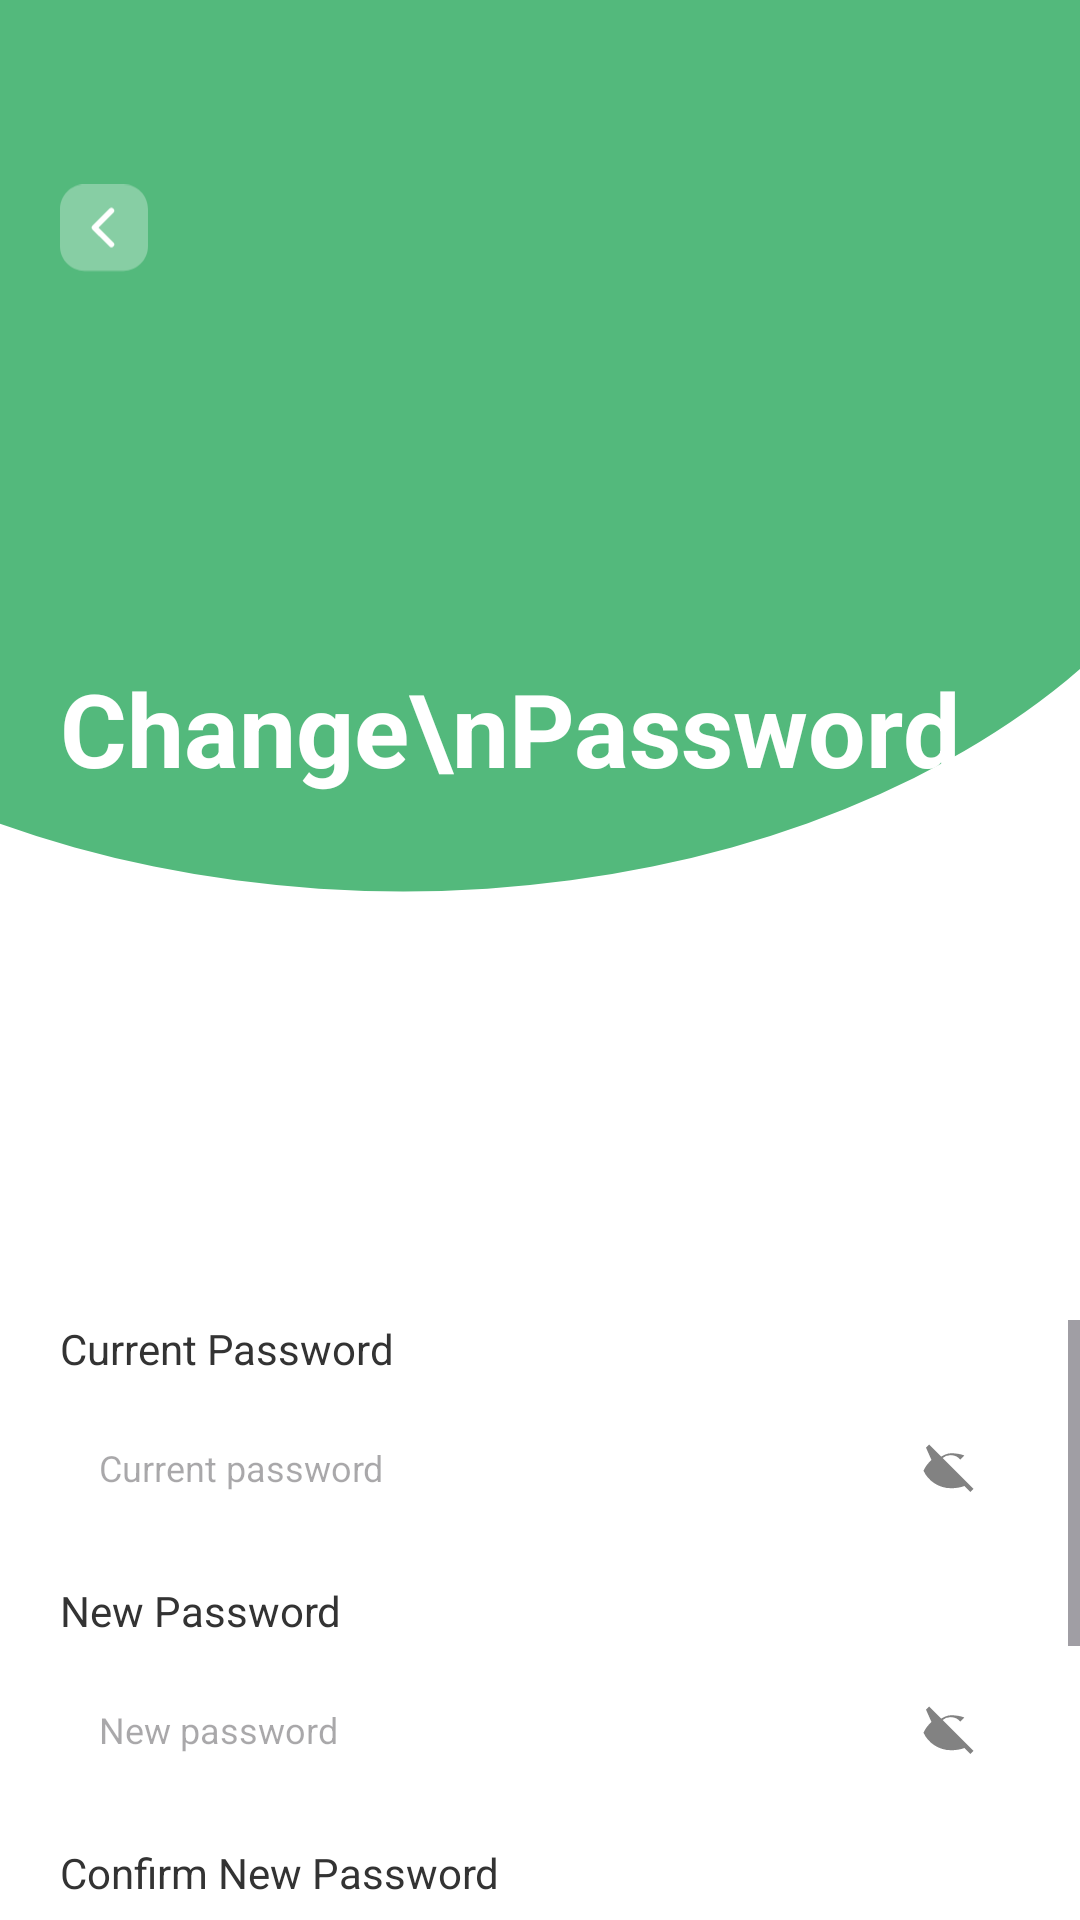

This screen was rendered from an Android layout file. Write that file and the resources it references.
<!-- AndroidManifest.xml: application theme Theme.GrocHub -->
<!-- res/layout/activity_change_password.xml -->
<?xml version="1.0" encoding="utf-8"?>
<LinearLayout xmlns:android="http://schemas.android.com/apk/res/android"
    xmlns:app="http://schemas.android.com/apk/res-auto"
    android:id="@+id/main"
    android:layout_width="match_parent"
    android:layout_height="match_parent"
    android:background="@drawable/welcome_page_background"
    android:orientation="vertical">

    <RelativeLayout
        android:layout_width="match_parent"
        android:layout_height="wrap_content"
        android:layout_marginBottom="12dp">

        <LinearLayout
            android:layout_width="match_parent"
            android:layout_height="wrap_content"
            android:orientation="vertical">
            <ImageView
                android:id="@+id/iv_back"
                android:layout_width="30dp"
                android:layout_height="30dp"
                android:layout_marginTop="61dp"
                android:layout_marginStart="20dp"
                android:src="@drawable/back_button_trasparent"
                app:tint="@color/white" />
        </LinearLayout>

        <LinearLayout
            android:layout_width="match_parent"
            android:layout_height="wrap_content"
            android:orientation="horizontal">

            <TextView
                android:layout_width="wrap_content"
                android:layout_height="wrap_content"
                android:layout_marginStart="20dp"
                android:layout_marginTop="220dp"
                android:layout_marginBottom="60dp"
                android:text="Change\nPassword"
                android:textColor="#FFFFFF"
                android:textSize="34sp"
                android:textStyle="bold" />

            <ImageView
                android:layout_width="wrap_content"
                android:layout_height="wrap_content"
                android:layout_marginStart="60dp"
                android:layout_marginTop="110dp"
                android:background="@drawable/loginman"
                android:alpha="0.8" />
        </LinearLayout>
    </RelativeLayout>

    <ScrollView
        android:layout_width="match_parent"
        android:layout_height="match_parent"
        android:fillViewport="true">

        <LinearLayout
            android:layout_width="match_parent"
            android:layout_height="wrap_content"
            android:orientation="vertical"
            android:paddingBottom="30dp">

            <TextView
                android:layout_width="wrap_content"
                android:layout_height="wrap_content"
                android:layout_marginStart="20dp"
                android:layout_marginBottom="7dp"
                android:text="Current Password"
                android:textColor="#333333"
                android:textSize="14sp" />

            <LinearLayout
                android:layout_width="match_parent"
                android:layout_height="wrap_content"
                android:layout_marginHorizontal="20dp"
                android:layout_marginBottom="15dp"
                android:background="@drawable/cr10bf2f2f2"
                android:gravity="center_vertical"
                android:orientation="horizontal"
                android:paddingEnd="13dp">

                <EditText
                    android:id="@+id/et_current_password"
                    android:layout_width="0dp"
                    android:layout_height="wrap_content"
                    android:layout_weight="1"
                    android:background="@null"
                    android:hint="Current password"
                    android:inputType="textPassword"
                    android:paddingHorizontal="13dp"
                    android:paddingVertical="15dp"
                    android:textColor="@color/black"
                    android:textSize="12sp" />

                <ImageView
                    android:id="@+id/iv_toggle_current"
                    android:layout_width="20dp"
                    android:layout_height="20dp"
                    android:src="@drawable/ic_eye_closed"
                    app:tint="#828282" />
            </LinearLayout>

            <TextView
                android:layout_width="wrap_content"
                android:layout_height="wrap_content"
                android:layout_marginStart="20dp"
                android:layout_marginBottom="7dp"
                android:text="New Password"
                android:textColor="#333333"
                android:textSize="14sp" />

            <LinearLayout
                android:layout_width="match_parent"
                android:layout_height="wrap_content"
                android:layout_marginHorizontal="20dp"
                android:layout_marginBottom="15dp"
                android:background="@drawable/cr10bf2f2f2"
                android:gravity="center_vertical"
                android:orientation="horizontal"
                android:paddingEnd="13dp">

                <EditText
                    android:id="@+id/et_new_password"
                    android:layout_width="0dp"
                    android:layout_height="wrap_content"
                    android:layout_weight="1"
                    android:background="@null"
                    android:hint="New password"
                    android:inputType="textPassword"
                    android:paddingHorizontal="13dp"
                    android:paddingVertical="15dp"
                    android:textColor="@color/black"
                    android:textSize="12sp" />

                <ImageView
                    android:id="@+id/iv_toggle_new"
                    android:layout_width="20dp"
                    android:layout_height="20dp"
                    android:src="@drawable/ic_eye_closed"
                    app:tint="#828282" />
            </LinearLayout>

            <TextView
                android:layout_width="wrap_content"
                android:layout_height="wrap_content"
                android:layout_marginStart="20dp"
                android:layout_marginBottom="7dp"
                android:text="Confirm New Password"
                android:textColor="#333333"
                android:textSize="14sp" />

            <LinearLayout
                android:layout_width="match_parent"
                android:layout_height="wrap_content"
                android:layout_marginHorizontal="20dp"
                android:layout_marginBottom="35dp"
                android:background="@drawable/cr10bf2f2f2"
                android:gravity="center_vertical"
                android:orientation="horizontal"
                android:paddingEnd="13dp">

                <EditText
                    android:id="@+id/et_confirm_password"
                    android:layout_width="0dp"
                    android:layout_height="wrap_content"
                    android:layout_weight="1"
                    android:background="@null"
                    android:hint="Re-enter new password"
                    android:inputType="textPassword"
                    android:paddingHorizontal="13dp"
                    android:paddingVertical="15dp"
                    android:textColor="@color/black"
                    android:textSize="12sp" />

                <ImageView
                    android:id="@+id/iv_toggle_confirm"
                    android:layout_width="20dp"
                    android:layout_height="20dp"
                    android:src="@drawable/ic_eye_closed"
                    app:tint="#828282" />
            </LinearLayout>

            <LinearLayout
                android:id="@+id/btn_update_password"
                android:layout_width="match_parent"
                android:layout_height="wrap_content"
                android:layout_marginHorizontal="20dp"
                android:background="@drawable/cr10b4bad73"
                android:clickable="true"
                android:elevation="5dp"
                android:focusable="true"
                android:gravity="center"
                android:orientation="vertical"
                android:paddingVertical="16dp">

                <TextView
                    android:id="@+id/tv_btn_text"
                    android:layout_width="wrap_content"
                    android:layout_height="wrap_content"
                    android:text="Update Password"
                    android:textColor="#FFFFFF"
                    android:textSize="18sp"
                    android:textStyle="bold" />
            </LinearLayout>

        </LinearLayout>
    </ScrollView>
</LinearLayout>
<!-- resources referenced by this layout -->
<resources>
  <color name="black">#FF000000</color>
  <color name="white">#FFFFFFFF</color>
  <!-- drawable back_button_trasparent (drawable) -->
  <vector xmlns:android="http://schemas.android.com/apk/res/android"
      android:width="32dp"
      android:height="31dp"
      android:viewportWidth="32"
      android:viewportHeight="31">
      <path
          android:fillColor="#4D000000"
          android:pathData="M0 8.69c0-2.3 0.92-4.52 2.55-6.14 1.63-1.63 3.84-2.55 6.14-2.55h13.9c4.8 0 8.69 3.89 8.69 8.69v13.32c0 4.8-3.89 8.69-8.69 8.69h-13.9c-4.8 0-8.69-3.89-8.69-8.69z"/>
      <path
          android:strokeColor="#FFFFFFFF"
          android:strokeWidth="2"
          android:strokeLineCap="round"
          android:strokeLineJoin="round"
          android:pathData="M18.28 21.35l-6-6 6-6"/>
  </vector>
  <!-- drawable cr10b4bad73 (drawable) -->
  <?xml version="1.0" encoding="UTF-8"?>
  <shape
      xmlns:android="http://schemas.android.com/apk/res/android">
      <solid
          android:color="#4BAD73"
          />
      <corners
          android:radius="10dp"
          />
  </shape>
  <!-- drawable ic_eye_closed (drawable) -->
  <vector xmlns:android="http://schemas.android.com/apk/res/android"
      android:width="24dp"
      android:height="24dp"
      android:viewportWidth="24"
      android:viewportHeight="24">
      <path
          android:fillColor="#666666"
          android:pathData="M2,4.27L3.28,3 21,20.72 19.73,22l-2.4-2.4C15.96,20.17 14.03,20.5 12,20.5 7,20.5 2.73,17.39 1,13.5c.73-1.64 1.83-3.1 3.19-4.31L2,4.27z"/>
      <path
          android:fillColor="#666666"
          android:pathData="M12,6.5c2.03,0 3.96.33 5.33.9l-1.62,1.62A4.99,4.99 0 0,0 7.98,15.7L6.36,17.32C5,16.25 3.9,14.78 3.17,13.5 4.9,9.61 9,6.5 12,6.5z"/>
  </vector>
  <!-- drawable loginman: vector/xml drawable (drawable, 30144 chars, omitted) -->
  <!-- drawable welcome_page_background: vector/xml drawable (drawable, 3755 chars, omitted) -->
  <style name="Theme.GrocHub" parent="Base.Theme.GrocHub" />
  <style name="Base.Theme.GrocHub" parent="Theme.Material3.DayNight.NoActionBar">
          
          
      </style>
</resources>
